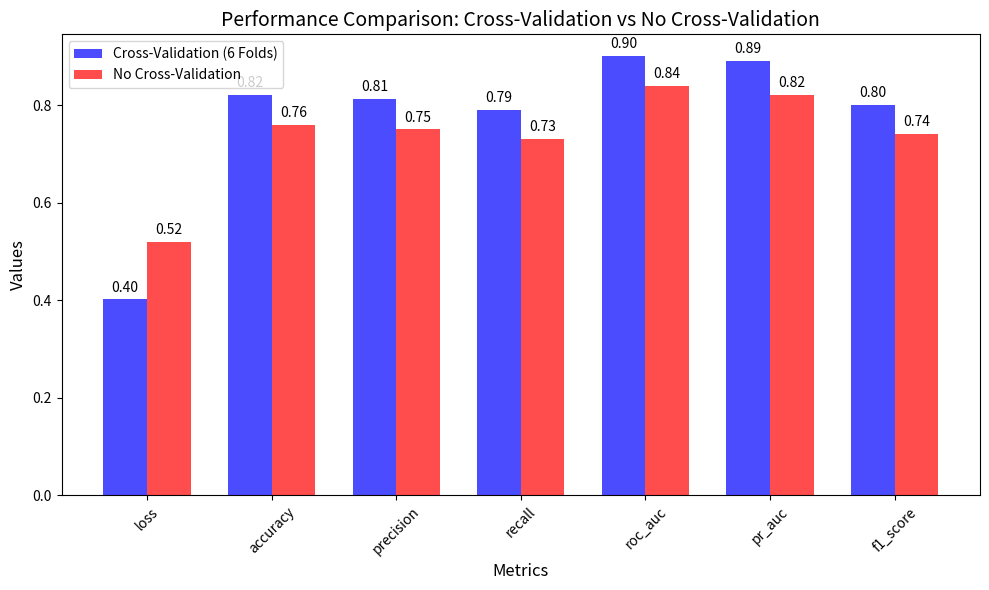

Python code for this plot:
import matplotlib.pyplot as plt
import numpy as np

# Metrics for cross-validation (6 folds, including the last one)
cross_validation_metrics = {
    'loss': [0.40, 0.41, 0.40, 0.40, 0.40, 0.40],
    'accuracy': [0.82, 0.82, 0.82, 0.82, 0.82, 0.82],
    'precision': [0.81, 0.81, 0.81, 0.81, 0.82, 0.82],
    'recall': [0.79, 0.79, 0.79, 0.79, 0.79, 0.79],
    'roc_auc': [0.90, 0.90, 0.90, 0.90, 0.90, 0.90],
    'pr_auc': [0.89, 0.89, 0.89, 0.89, 0.89, 0.89],
    'f1_score': [0.80, 0.80, 0.80, 0.80, 0.80, 0.80],
}

# No-cross-validation metrics
no_cross_validation_metrics = {
    'loss': 0.52,
    'accuracy': 0.76,
    'precision': 0.75,
    'recall': 0.73,
    'roc_auc': 0.84,
    'pr_auc': 0.82,
    'f1_score': 0.74,
}

# Averaging the cross-validation metrics
averaged_metrics = {metric: np.mean(values) for metric, values in cross_validation_metrics.items()}

# Prepare the plot
metrics = list(no_cross_validation_metrics.keys())
cross_validation_values = [averaged_metrics[metric] for metric in metrics]
no_cross_validation_values = [no_cross_validation_metrics[metric] for metric in metrics]

x = np.arange(len(metrics))  # Number of metrics
width = 0.35  # Bar width

fig, ax = plt.subplots(figsize=(10, 6))
bars1 = ax.bar(x - width / 2, cross_validation_values, width, label='Cross-Validation (6 Folds)', color='blue', alpha=0.7)
bars2 = ax.bar(x + width / 2, no_cross_validation_values, width, label='No Cross-Validation', color='red', alpha=0.7)

# Add text and labels
ax.set_xlabel('Metrics', fontsize=12)
ax.set_ylabel('Values', fontsize=12)
ax.set_title('Performance Comparison: Cross-Validation vs No Cross-Validation', fontsize=14)
ax.set_xticks(x)
ax.set_xticklabels(metrics, rotation=45, fontsize=10)
ax.legend(fontsize=10)

# Annotate values on the bars
for bars in [bars1, bars2]:
    for bar in bars:
        yval = bar.get_height()
        ax.text(bar.get_x() + bar.get_width() / 2, yval + 0.01, f'{yval:.2f}', ha='center', va='bottom', fontsize=10)

plt.tight_layout()
plt.show()
